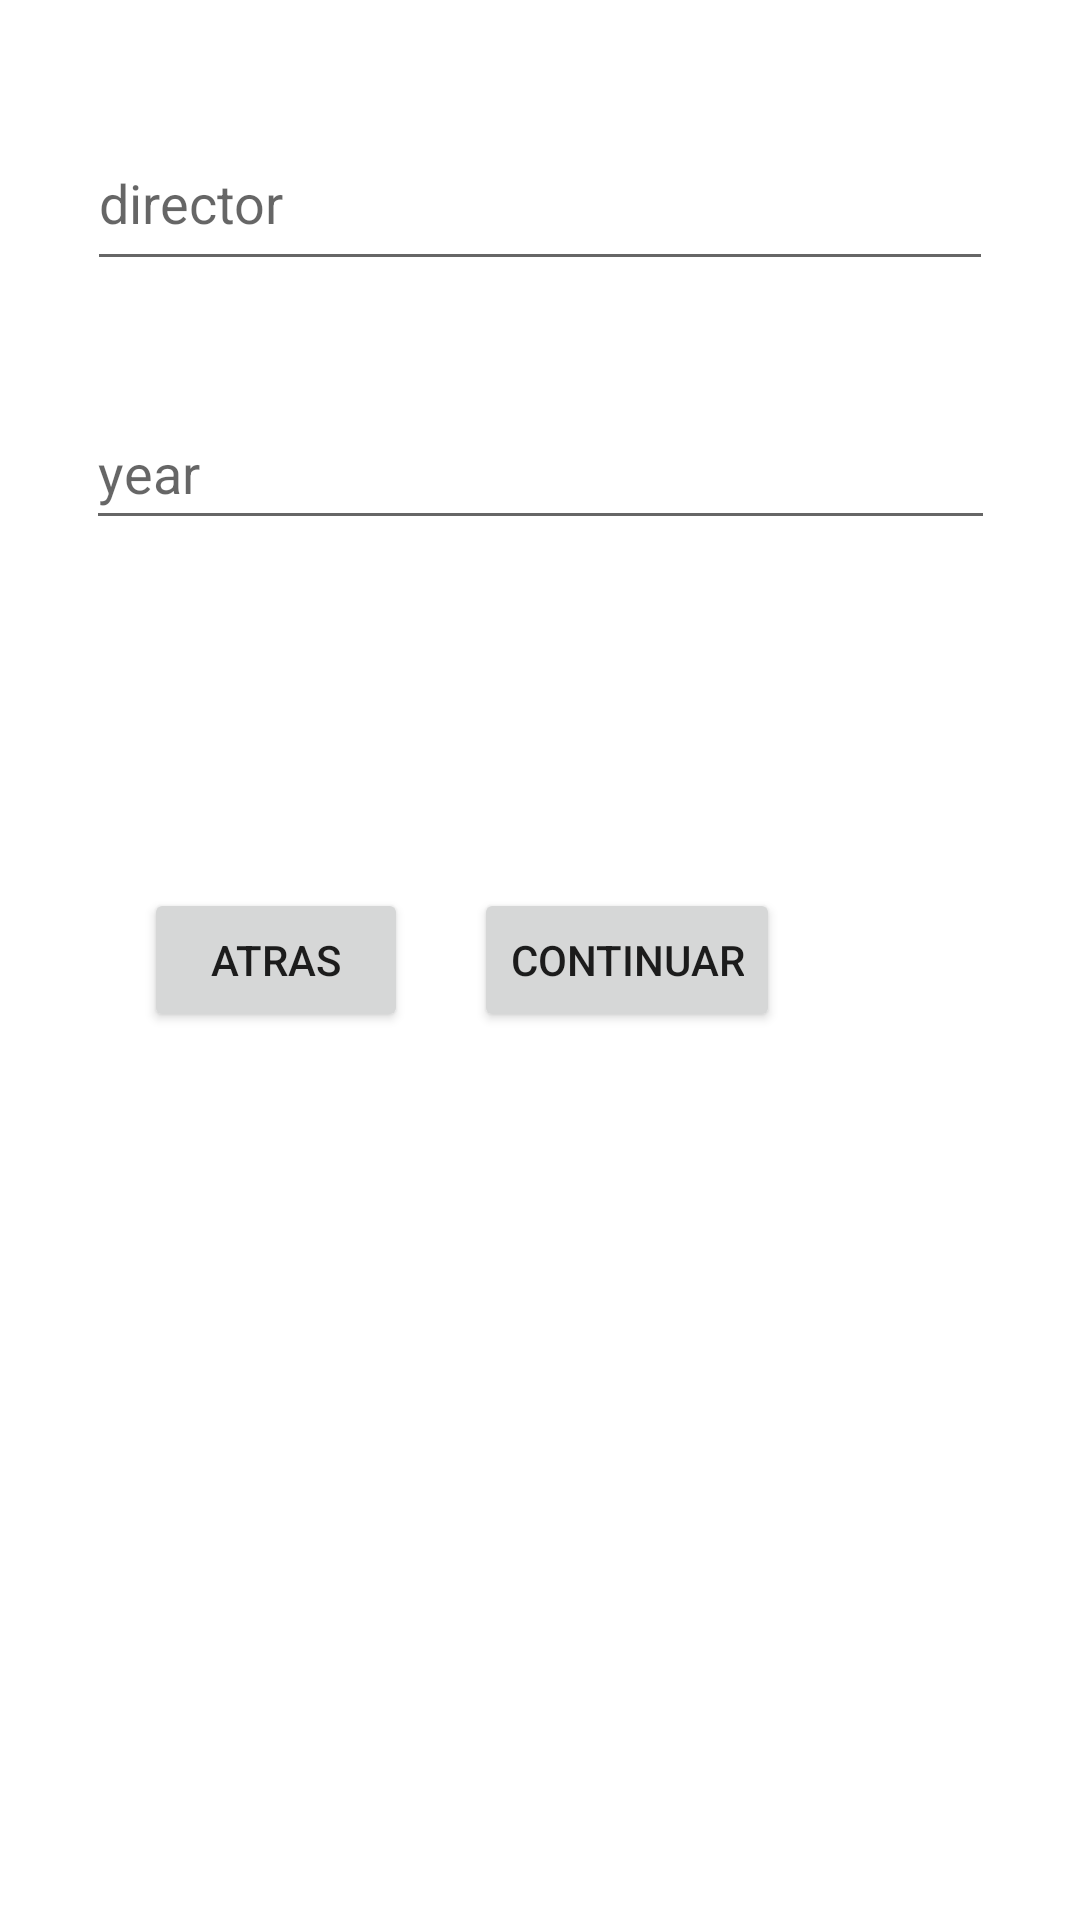

Here is an Android app screen rendered from its layout file. Give the layout XML and the strings, colors and styles it references.
<!-- AndroidManifest.xml: application theme Theme.ExamenMultimedia01 -->
<!-- res/layout/activity_movie_details.xml -->
<?xml version="1.0" encoding="utf-8"?>
<androidx.constraintlayout.widget.ConstraintLayout xmlns:android="http://schemas.android.com/apk/res/android"
    xmlns:app="http://schemas.android.com/apk/res-auto"
    xmlns:tools="http://schemas.android.com/tools"
    android:layout_width="match_parent"
    android:layout_height="match_parent"
    tools:context=".MovieDetailsActivity">

    <EditText
        android:id="@+id/editDirector"
        android:layout_width="302dp"
        android:layout_height="55dp"
        android:hint="director"
        app:layout_constraintBottom_toTopOf="@+id/editYear"
        app:layout_constraintEnd_toEndOf="parent"
        app:layout_constraintStart_toStartOf="parent"
        app:layout_constraintTop_toTopOf="parent" />

    <EditText
        android:id="@+id/editYear"
        android:layout_width="303dp"
        android:layout_height="48dp"
        android:layout_marginBottom="460dp"
        android:hint="year"
        app:layout_constraintBottom_toBottomOf="parent"
        app:layout_constraintEnd_toEndOf="parent"
        app:layout_constraintStart_toStartOf="parent" />

    <Button
        android:id="@+id/btAtras"
        android:layout_width="wrap_content"
        android:layout_height="wrap_content"
        android:text="atras"
        app:layout_constraintBottom_toBottomOf="parent"
        app:layout_constraintEnd_toStartOf="@+id/btContinuar"
        app:layout_constraintHorizontal_bias="0.686"
        app:layout_constraintStart_toStartOf="parent"
        app:layout_constraintTop_toTopOf="parent" />

    <Button
        android:id="@+id/btContinuar"
        android:layout_width="wrap_content"
        android:layout_height="wrap_content"
        android:layout_marginEnd="100dp"
        android:text="continuar"
        app:layout_constraintBottom_toBottomOf="parent"
        app:layout_constraintEnd_toEndOf="parent"
        app:layout_constraintTop_toTopOf="parent" />

</androidx.constraintlayout.widget.ConstraintLayout>
<!-- resources referenced by this layout -->
<resources>
  <style name="Theme.ExamenMultimedia01" parent="Theme.MaterialComponents.DayNight.DarkActionBar">
          
          <item name="colorPrimary">@color/purple_500</item>
          <item name="colorPrimaryVariant">@color/purple_700</item>
          <item name="colorOnPrimary">@color/white</item>
          
          <item name="colorSecondary">@color/teal_200</item>
          <item name="colorSecondaryVariant">@color/teal_700</item>
          <item name="colorOnSecondary">@color/black</item>
          
          <item name="android:statusBarColor">?attr/colorPrimaryVariant</item>
          
      </style>
  <!-- not gathered from this repository: default colours our renderer supplied (Android Studio template values) -->
  <color name="purple_500">#FF6200EE</color>
  <color name="purple_700">#FF3700B3</color>
  <color name="teal_200">#FF03DAC5</color>
  <color name="teal_700">#FF018786</color>
  <color name="black">#FF000000</color>
  <color name="white">#FFFFFFFF</color>
</resources>
